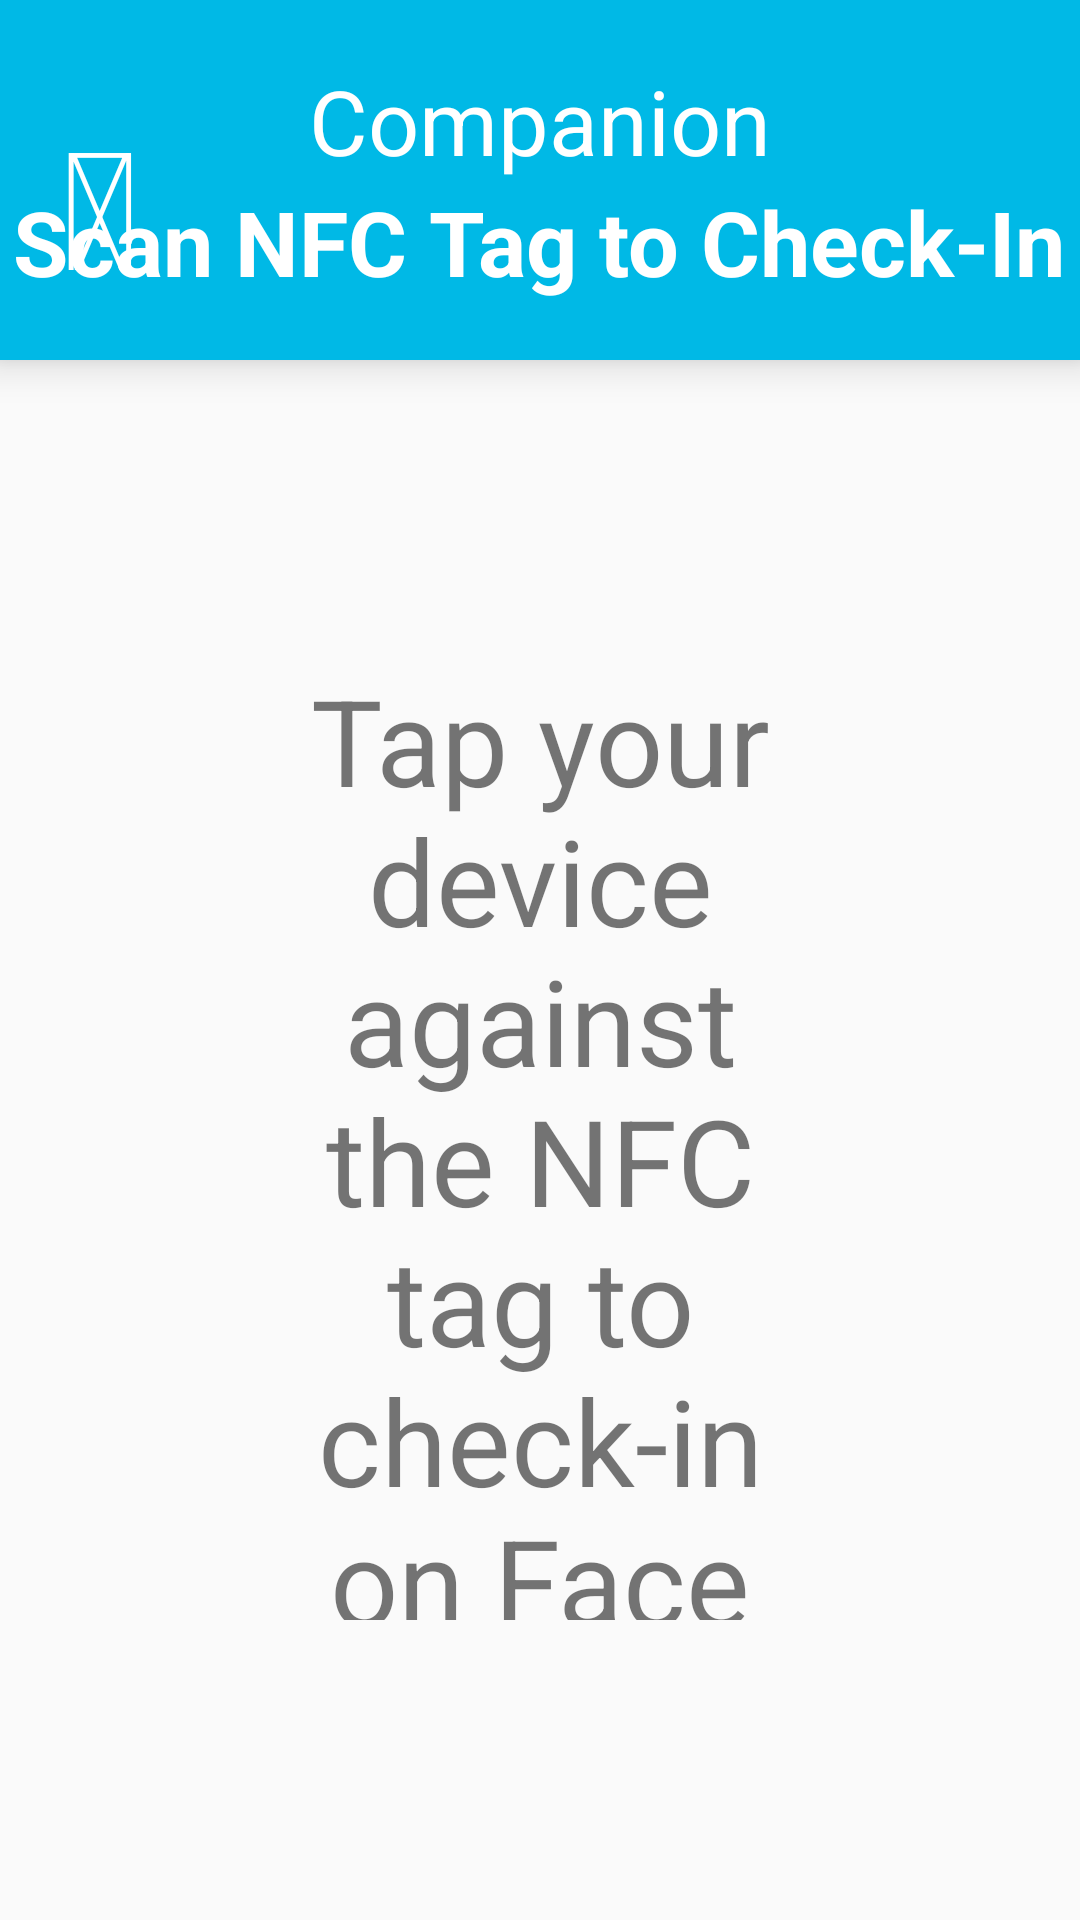

Layout XML and referenced resources for this Android screen:
<!-- AndroidManifest.xml: application theme AppTheme -->
<!-- res/layout/activity_nfc.xml -->
<?xml version="1.0" encoding="utf-8"?>
<RelativeLayout xmlns:android="http://schemas.android.com/apk/res/android"
    xmlns:tools="http://schemas.android.com/tools"
    android:layout_width="match_parent"
    android:layout_height="match_parent"
    tools:context="danieljfears.companion.NFC">

    <RelativeLayout
        android:layout_width="match_parent"
        android:layout_height="120dp"
        android:id="@+id/topsection"
        android:background="#00b9e6"
        android:elevation="8dp">

        <TextView
            android:layout_width="60dp"
            android:layout_height="60dp"
            android:id="@+id/back"
            android:text="&#xf060;"
            android:textSize="60dp"
            android:clickable="true"
            android:layout_centerVertical="true"
            android:layout_marginLeft="20dp"
            android:textColor="@drawable/faback" />

        <TextView
            android:layout_width="wrap_content"
            android:layout_height="wrap_content"
            android:layout_centerHorizontal="true"
            android:layout_marginTop="20dp"
            android:text="Companion"
            android:fontFamily="sans-serif"
            android:textSize="30dp"
            android:textColor="#fff"
            android:id="@+id/name"/>

        <TextView
            android:layout_width="wrap_content"
            android:layout_height="wrap_content"
            android:id="@+id/menuTitle"
            android:textSize="30dp"
            android:textStyle="bold"
            android:layout_below="@+id/name"
            android:layout_centerHorizontal="true"
            android:textColor="#fff"
            android:text="Scan NFC Tag to Check-In"/>

    </RelativeLayout>

    <RelativeLayout
        android:layout_width="match_parent"
        android:layout_height="wrap_content"
        android:layout_below="@+id/topsection">

        <TextView
            android:layout_width="wrap_content"
            android:layout_height="wrap_content"
            android:id="@+id/text"
            android:text="Tap your device against the NFC tag to check-in on Facebook"
            android:textSize="40dp"
            android:layout_centerHorizontal="true"
            android:layout_margin="100dp"
            android:textAlignment="center"/>

        <TextView
            android:layout_width="wrap_content"
            android:layout_height="wrap_content"
            android:text="&#xf1eb;"
            android:layout_centerInParent="true"
            android:textSize="200dp"
            android:id="@+id/wirelessicon"
            android:layout_below="@+id/text"/>

    </RelativeLayout>

</RelativeLayout>
<!-- resources referenced by this layout -->
<resources>
  <!-- drawable faback (drawable) -->
  <?xml version="1.0" encoding="utf-8"?>
  <selector
      xmlns:android="http://schemas.android.com/apk/res/android">
      <item
          android:state_pressed="true"
          android:color="#aeaeae" />
      <item
          android:state_pressed="false"
          android:color="#fff" />
  </selector>
  <style name="AppTheme" parent="Theme.AppCompat.Light.NoActionBar">
          
          <item name="colorPrimary">@color/colorPrimary</item>
          <item name="colorPrimaryDark">@color/colorPrimaryDark</item>
          <item name="colorAccent">@color/colorAccent</item>
          <item name="android:textAllCaps">false</item>
      </style>
  <color name="colorPrimary">#3F51B5</color>
  <color name="colorPrimaryDark">#303F9F</color>
  <color name="colorAccent">#FF4081</color>
</resources>
